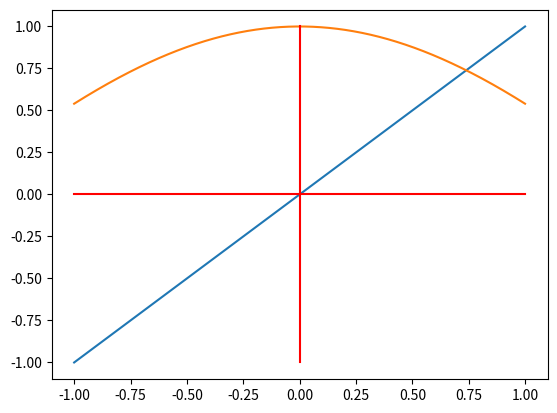

Source code (Python):

"""
Author:
Purpose:
Date：
"""


import argparse
import random
import numpy as np
import matplotlib.pyplot as plt

def getargs():
    """
    :arg
    :return   programare guemnts
    :date
    """
    argparser = argparse.ArgumentParser(description='say')
    argparser.add_argument('--name', default='world!', help='name message')
    return  argparser.parse_args()

def main():
    x = np.linspace(-1,1,1000)
    y=x
    z= np.cos(x)
    plt.plot(x,y)
    plt.plot(x,z)
    plt.plot(x, np.zeros_like(x),'red')
    plt.plot(np.zeros_like(x),x, 'red')
    plt.show()


if __name__ == '__main__':
    main()
